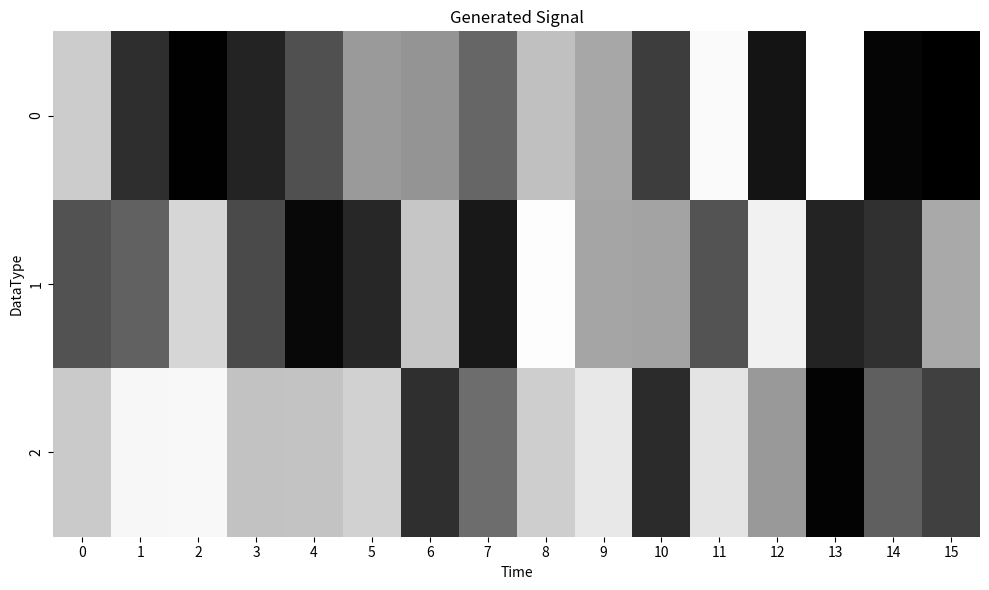

Python code for this plot: (Note: this script raises an exception after producing the figure.)
import os

import pandas as pd
import seaborn as sns
import matplotlib.pyplot as plt
import numpy as np


def graph(data, filename):
    # Convert data to DataFrame
    df = pd.DataFrame(data)

    # Plot setup
    plt.figure(figsize=(10, 6))
    sns.heatmap(df, cmap='Greys', cbar=False)

    plt.title('Generated Signal')
    plt.xlabel('Time')
    plt.ylabel('DataType')

    plt.tight_layout()
    plt.savefig(os.path.join(filename))


def threshold_signal(data, threshold=0.5):
    """
    Threshold a matrix of values to a binary matrix, given a threshold.
    """
    return (data > threshold).astype(int)


def probability_signal(probabilities):
    """
    Draw a binary matrix from a matrix of Bernoulli probabilities.
    """
    # Generate a uniform random matrix of the same shape as the input data
    random_matrix = np.random.rand(*probabilities.shape)
    
    # Generate a binary matrix: 1s where random value is less than the corresponding probability
    binary_matrix = (random_matrix < probabilities)
    
    return binary_matrix


def sigmoid(x):
    return 1 / (1 + np.exp(-x))


def sigmoid_signal(data, scaling_factor):
    """
    Transform a matrix of values to a matrix of Bernoulli probabilities
    using a sigmoid function.
    """
    return sigmoid(scaling_factor*(data - 0.5))


def combined_decision_algorithm(probabilities, scaling_factor):
    """
    Combine the sigmoid signal and probability signal algorithms.
    """
    transformed_probabilities = sigmoid_signal(probabilities, scaling_factor)
    return probability_signal(transformed_probabilities)


initial_signal = np.random.rand(3, 16)
graph(initial_signal, "img/linear_regression/thresholding/initial_signal.png")
treshholded_signal = threshold_signal(initial_signal)
graph(treshholded_signal, "img/linear_regression/thresholding/treshholded_signal.png")
diced_signal = probability_signal(initial_signal)
graph(diced_signal, "img/linear_regression/thresholding/probability_signal.png")
transformed_signal = sigmoid_signal(initial_signal, 8)
graph(transformed_signal, "img/linear_regression/thresholding/transformed_signal.png")
diced_transformed_signal = probability_signal(transformed_signal)
graph(diced_transformed_signal, "img/linear_regression/thresholding/diced_transformed_signal.png")